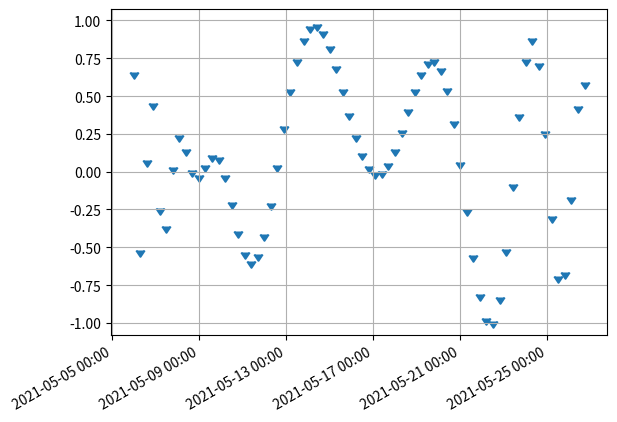

This figure's Python source:
#!/usr/bin/env python3
# code/plots/dates.py
# {{{
# This code accompanies the book _Python for MATLAB Development:
# Extend MATLAB with 300,000+ Modules from the Python Package Index_ 
# ISBN 978-1-4842-7222-0 | ISBN 978-1-4842-7223-7 (eBook)
# DOI 10.1007/978-1-4842-7223-7
# https://github.com/Apress/python-for-matlab-development
# 
# Copyright © 2022 Albert Danial
# 
# MIT License:
# Permission is hereby granted, free of charge, to any person obtaining a copy
# of this software and associated documentation files (the "Software"), to deal
# in the Software without restriction, including without limitation the rights
# to use, copy, modify, merge, publish, distribute, sublicense, and/or sell
# copies of the Software, and to permit persons to whom the Software is
# furnished to do so, subject to the following conditions:
# 
# The above copyright notice and this permission notice shall be included in
# all copies or substantial portions of the Software.
# 
# THE SOFTWARE IS PROVIDED “AS IS”, WITHOUT WARRANTY OF ANY KIND, EXPRESS OR
# IMPLIED, INCLUDING BUT NOT LIMITED TO THE WARRANTIES OF MERCHANTABILITY,
# FITNESS FOR A PARTICULAR PURPOSE AND NONINFRINGEMENT. IN NO EVENT SHALL
# THE AUTHORS OR COPYRIGHT HOLDERS BE LIABLE FOR ANY CLAIM, DAMAGES OR OTHER
# LIABILITY, WHETHER IN AN ACTION OF CONTRACT, TORT OR OTHERWISE, ARISING
# FROM, OUT OF OR IN CONNECTION WITH THE SOFTWARE OR THE USE OR OTHER
# DEALINGS IN THE SOFTWARE.
# }}}
import numpy as np
import matplotlib.pyplot as plt
import matplotlib.dates as mdates
from datetime import datetime
t = np.arange(.1, .8, .01)
y = np.sin(3/t)*np.sin(5/(1-t))
S = 30*24*60*60*t + 1620000000
dates = [datetime.fromtimestamp(_)
            for _ in S]
fig, ax = plt.subplots()
ax.scatter(dates,y,marker=11)
plt.grid()
ax.xaxis.set_major_formatter(
  mdates.DateFormatter('%Y-%m-%d %H:%S'))
fig.autofmt_xdate()
